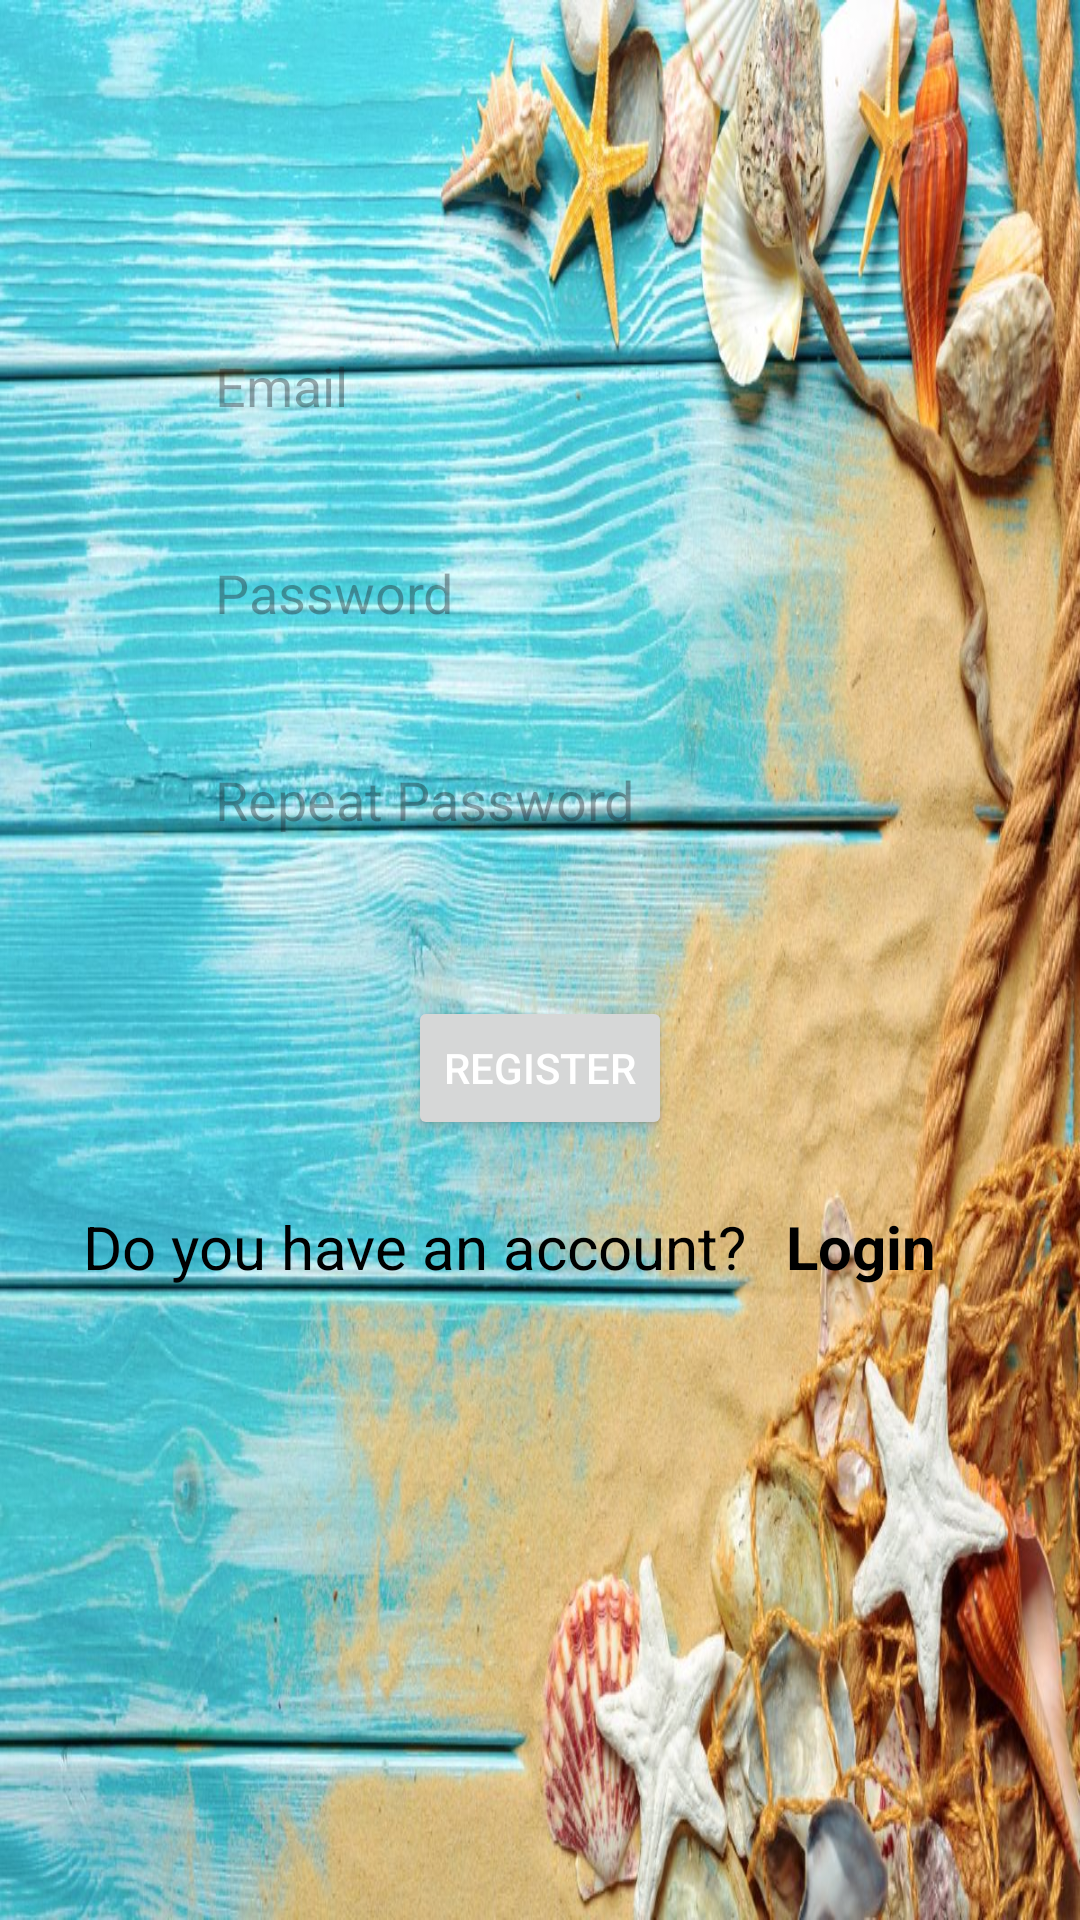

Write the Android layout XML for this screen, with the resource values it uses.
<!-- AndroidManifest.xml: application theme Theme.Start -->
<!-- res/layout/activity_register.xml -->
<?xml version="1.0" encoding="utf-8"?>
<androidx.constraintlayout.widget.ConstraintLayout xmlns:android="http://schemas.android.com/apk/res/android"
    xmlns:app="http://schemas.android.com/apk/res-auto"
    xmlns:tools="http://schemas.android.com/tools"
    android:layout_width="match_parent"
    android:layout_height="match_parent"
    android:background="@drawable/backgroung_register"
    tools:context=".RegisterActivity">

    <EditText
        android:id="@+id/editText_email_address"
        android:layout_width="237dp"
        android:layout_height="49dp"
        android:layout_marginTop="104dp"
        android:layout_marginBottom="10dp"
        android:background="@drawable/edittext_background"
        android:ems="10"
        android:hint="Email"
        android:inputType="textEmailAddress"
        android:padding="10dp"
        android:textColor="@color/black"
        app:layout_constraintBottom_toTopOf="@+id/editText_password"
        app:layout_constraintEnd_toEndOf="parent"
        app:layout_constraintHorizontal_bias="0.502"
        app:layout_constraintStart_toStartOf="parent"
        app:layout_constraintTop_toTopOf="parent" />

    <EditText
        android:id="@+id/editText_password"
        android:layout_width="237dp"
        android:layout_height="49dp"
        android:layout_marginTop="10dp"
        android:layout_marginBottom="10dp"
        android:background="@drawable/edittext_background"
        android:ems="10"
        android:hint="Password"
        android:inputType="textPassword"
        android:padding="10dp"
        android:textColor="@color/black"
        app:layout_constraintBottom_toTopOf="@+id/editText_password_repeat"
        app:layout_constraintStart_toStartOf="@+id/editText_email_address"
        app:layout_constraintTop_toBottomOf="@+id/editText_email_address" />

    <EditText
        android:id="@+id/editText_password_repeat"
        android:layout_width="237dp"
        android:layout_height="49dp"
        android:layout_marginTop="10dp"
        android:layout_marginBottom="41dp"
        android:background="@drawable/edittext_background"
        android:ems="10"
        android:hint="Repeat Password"
        android:inputType="textPassword"
        android:padding="10dp"
        android:textColor="@color/black"
        app:layout_constraintBottom_toTopOf="@+id/button_register"
        app:layout_constraintStart_toStartOf="@+id/editText_password"
        app:layout_constraintTop_toBottomOf="@+id/editText_password" />

    <Button
        android:id="@+id/button_register"
        android:layout_width="wrap_content"
        android:layout_height="wrap_content"
        android:layout_marginTop="20dp"
        android:layout_marginBottom="10dp"
        android:text="REGISTER"
        android:onClick="register"
        android:textColor="@color/white"
        app:layout_constraintBottom_toTopOf="@+id/linear_layout"
        app:layout_constraintEnd_toEndOf="parent"
        app:layout_constraintStart_toStartOf="parent"
        app:layout_constraintTop_toBottomOf="@+id/editText_password" />

    <LinearLayout
        android:id="@+id/linear_layout"
        android:layout_width="366dp"
        android:layout_height="56dp"
        android:layout_marginBottom="170dp"
        android:orientation="horizontal"
        app:layout_constraintBottom_toBottomOf="parent"
        app:layout_constraintEnd_toEndOf="parent"
        app:layout_constraintHorizontal_bias="0.488"
        app:layout_constraintStart_toStartOf="parent"
        app:layout_constraintTop_toBottomOf="@+id/button_register">

        <TextView
            android:id="@+id/text_view"
            android:layout_width="match_parent"
            android:layout_height="wrap_content"
            android:layout_marginLeft="30dp"
            android:layout_weight="1"
            android:text="Do you have an account?"
            android:textColor="@color/black"
            android:textSize="20sp" />

        <TextView
            android:id="@+id/textView_login"
            android:layout_width="match_parent"
            android:layout_height="48dp"
            android:layout_weight="2.6"
            android:minHeight="24dp"
            android:gravity="left"
            android:onClick="goToLogin"
            android:text="Login"
            android:textColor="@color/black"
            android:textSize="20sp"
            android:textStyle="bold" />
    </LinearLayout>
</androidx.constraintlayout.widget.ConstraintLayout>
<!-- resources referenced by this layout -->
<resources>
  <!-- drawable backgroung_register: jpg bitmap (drawable, 253118 bytes) -->
  <style name="Theme.Start" parent="Base.Theme.Start" />
  <style name="Base.Theme.Start" parent="Theme.Material3.DayNight.NoActionBar">
          
          
      </style>
  <!-- not gathered from this repository: default colours our renderer supplied (Android Studio template values) -->
  <color name="black">#FF000000</color>
  <color name="white">#FFFFFFFF</color>
</resources>
